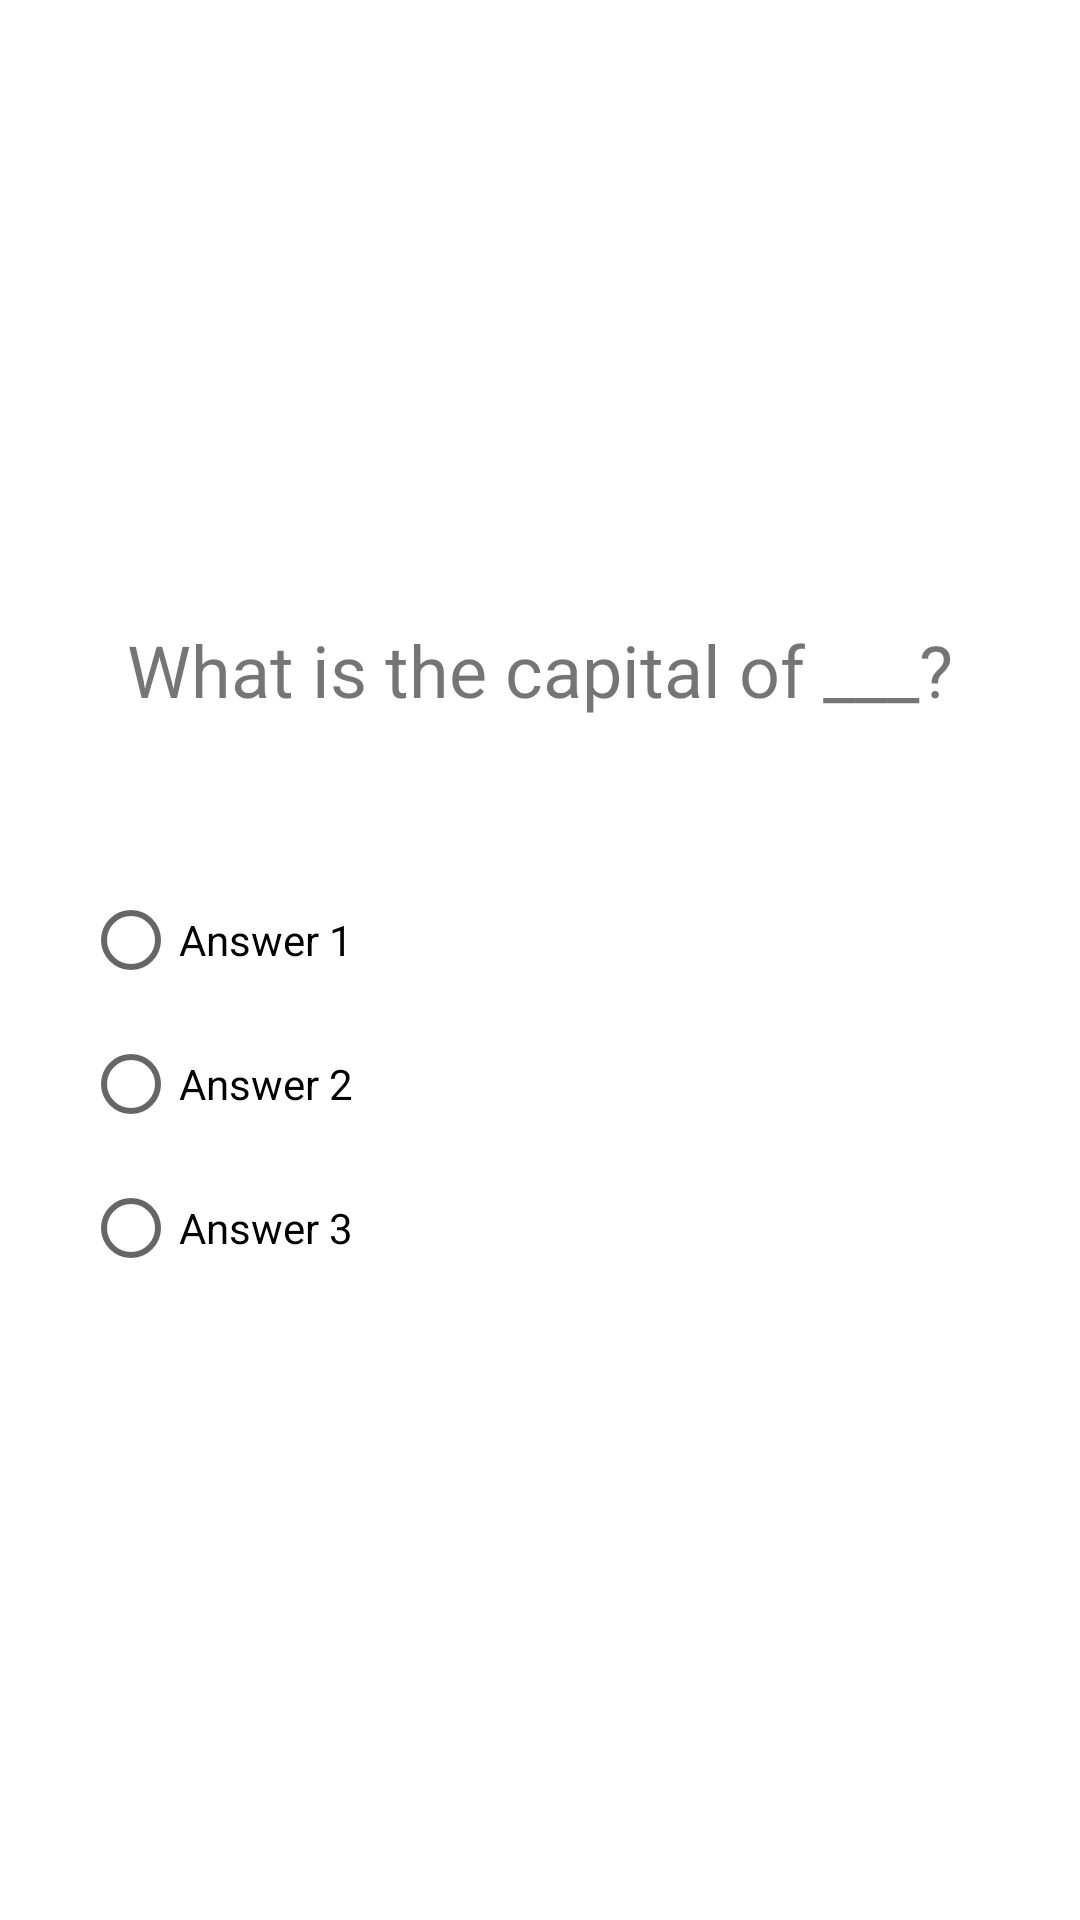

Write the Android layout XML for this screen, with the resource values it uses.
<!-- AndroidManifest.xml: application theme Theme.P4_Quiz -->
<!-- res/layout/activity_quiz.xml -->
<?xml version="1.0" encoding="utf-8"?>
<androidx.constraintlayout.widget.ConstraintLayout xmlns:android="http://schemas.android.com/apk/res/android"
    xmlns:app="http://schemas.android.com/apk/res-auto"
    xmlns:tools="http://schemas.android.com/tools"
    android:layout_width="match_parent"
    android:layout_height="match_parent"
    tools:context=".Quiz">

    <TextView
        android:id="@+id/textView1"
        android:layout_width="wrap_content"
        android:layout_height="wrap_content"
        android:layout_marginBottom="50dp"
        android:gravity="center"
        android:text="What is the capital of ___?"
        android:textSize="24sp"
        app:layout_constraintBottom_toTopOf="@+id/radioGroup"
        app:layout_constraintEnd_toEndOf="parent"
        app:layout_constraintHorizontal_bias="0.5"
        app:layout_constraintStart_toStartOf="parent"
        app:layout_constraintTop_toTopOf="parent"
        app:layout_constraintVertical_chainStyle="packed" />

    <RadioGroup
        android:id="@+id/radioGroup"
        android:layout_width="305dp"
        android:layout_height="wrap_content"
        app:layout_constraintBottom_toBottomOf="parent"
        app:layout_constraintEnd_toEndOf="parent"
        app:layout_constraintStart_toStartOf="parent"
        app:layout_constraintTop_toBottomOf="@+id/textView1">

        <RadioButton
            android:id="@+id/radioButton"
            android:layout_width="match_parent"
            android:layout_height="wrap_content"
            android:text="Answer 1" />

        <RadioButton
            android:id="@+id/radioButton2"
            android:layout_width="match_parent"
            android:layout_height="wrap_content"
            android:text="Answer 2" />

        <RadioButton
            android:id="@+id/radioButton3"
            android:layout_width="match_parent"
            android:layout_height="wrap_content"
            android:text="Answer 3" />
    </RadioGroup>

</androidx.constraintlayout.widget.ConstraintLayout>
<!-- resources referenced by this layout -->
<resources>
  <style name="Theme.P4_Quiz" parent="Theme.MaterialComponents.DayNight.DarkActionBar">
          
          <item name="colorPrimary">@color/purple_500</item>
          <item name="colorPrimaryVariant">@color/purple_700</item>
          <item name="colorOnPrimary">@color/white</item>
          
          <item name="colorSecondary">@color/teal_200</item>
          <item name="colorSecondaryVariant">@color/teal_700</item>
          <item name="colorOnSecondary">@color/black</item>
          
          <item name="android:statusBarColor" tools:targetApi="l">?attr/colorPrimaryVariant</item>
          
      </style>
  <!-- not gathered from this repository: default colours our renderer supplied (Android Studio template values) -->
  <color name="purple_500">#FF6200EE</color>
  <color name="purple_700">#FF3700B3</color>
  <color name="teal_200">#FF03DAC5</color>
  <color name="teal_700">#FF018786</color>
  <color name="black">#FF000000</color>
  <color name="white">#FFFFFFFF</color>
</resources>
